Run: headless pygame with SDL's dummy video driver; simulated clock (each Clock.tick advances the game by its frame time, no real sleeping); random seed 0; keys injected as events and as key.get_pressed() state; mouse plan: one left click at the window centre at the start of phase 2, then a move to the lower-right quarter at the start of phase 3.
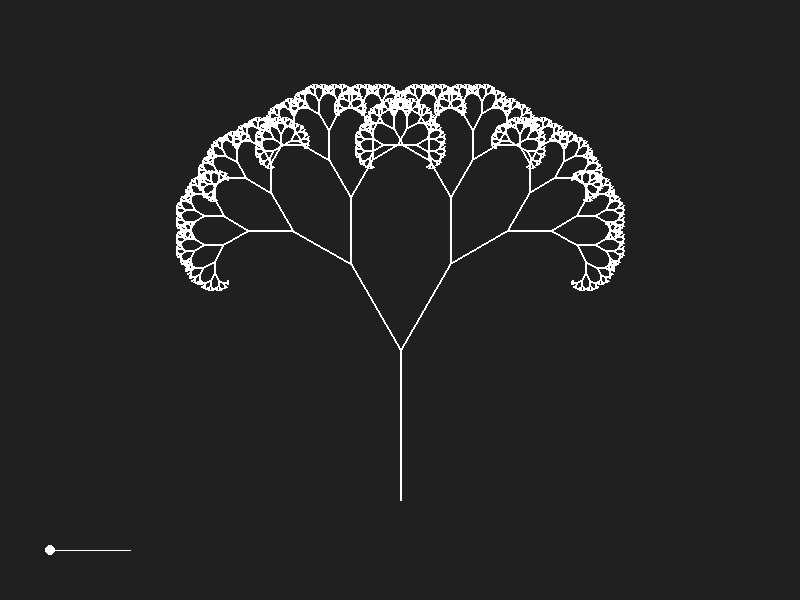
Frame 1 of 4 · flips 1–60 · no input
Frame 2 of 4 · flips 61–180 · clicked the window centre · tapped SPACE, RETURN · held RIGHT (→), D · screen unchanged from frame 1, image omitted
Frame 3 of 4 · flips 181–300 · moved the mouse to the lower-right quarter · held DOWN (↓), S · screen unchanged from frame 2, image omitted
Frame 4 of 4 · flips 301–420 · held LEFT (←), A, UP (↑), W · screen unchanged from frame 3, image omitted

The pygame program that drew these frames:

import pygame
import math
# No Constants therefore it is pretty messy


class Main:
    game_exit = False
    size = width, height = 800, 600
    background_color = (32, 32, 32)
    mouse_down = False

    delta_angle = 30
    # Regulator
    reg_x, circle_x = 50, 50
    reg_y = height - 50
    reg_length = 80
    reg_radius = 5

    def __init__(self, radius):
        pygame.init()
        pygame.display.set_caption("Fractals")
        self.radius = radius
        self.screen = pygame.display.set_mode(self.size)
        self.main_loop()

    def main_loop(self):

        while not self.game_exit:
            self.handle_keys()
            self.screen.fill(self.background_color)
            self.draw()
            pygame.display.update()
        quit()
        pygame.quit()

    def handle_keys(self):
        for event in pygame.event.get():
            if event.type == pygame.QUIT:
                self.game_exit = True
            if event.type == pygame.MOUSEBUTTONDOWN:
                self.mouse_down = True
            if event.type == pygame.MOUSEBUTTONUP:
                self.mouse_down = False

    def draw(self):
        Regulator((self.reg_x, self.reg_y), (self.reg_x + self.reg_length, self.reg_y),
                  self.screen, self.mouse_down, self.reg_radius, self.circle_x)
        Fractal((self.width // 2, self.height - 100), -90, self.screen, self.radius, self.delta_angle)


class Fractal:

    color = (255, 255, 255)

    def __init__(self, start_pos, angle, surface, radius, delta_angle):
        self.start_pos = self.x, self.y = start_pos
        self.angle = angle
        self.surface = surface
        self.radius = radius
        self.delta_angle = delta_angle
        self.loop()

    def loop(self):
        end_pos = self.radius * math.cos(math.radians(self.angle)) + self.x,\
                  self.radius * math.sin(math.radians(self.angle)) + self.y
        pygame.draw.line(self.surface, self.color, self.start_pos, end_pos, 2)
        if self.radius > 1:
            Fractal(end_pos, self.angle + self.delta_angle, self.surface, 2*self.radius//3, self.delta_angle)
            Fractal(end_pos, self.angle - self.delta_angle, self.surface, 2*self.radius//3, self.delta_angle)


class Regulator:

    color = (255, 255, 255)

    def __init__(self, start_pos, end_pos, surface, mouse_down, radius, circle_x):
        self.start_pos = start_pos
        self.end_pos = end_pos
        self.surface = surface
        self.mouse_down = mouse_down
        self.radius = radius
        self.circle_x = circle_x
        self.update()
        self.draw()

    def draw(self):
        pygame.draw.line(self.surface, self.color, self.start_pos, self.end_pos)
        pygame.draw.circle(self.surface, self.color, (self.circle_x, self.start_pos[1]), self.radius)

    def touched(self, x, y):
        if self.start_pos[0] <= x <= self.end_pos[0] and self.mouse_down and \
                (self.radius + 10)**2 >= (self.circle_x - x)**2 + (self.start_pos[1] - y)**2:
            return True
        return False

    def update(self):
        x, y = pygame.mouse.get_pos()
        phi = 330 // (self.end_pos[0] - self.start_pos[0])
        prev_x = Main.circle_x
        if self.touched(x, y):

            if x > Main.circle_x:
                Main.delta_angle -= (prev_x - x)*phi
            else:
                Main.delta_angle -= (prev_x - x)*phi
            Main.circle_x = x
            print(Main.delta_angle)

if __name__ == '__main__':
    Main(150)
